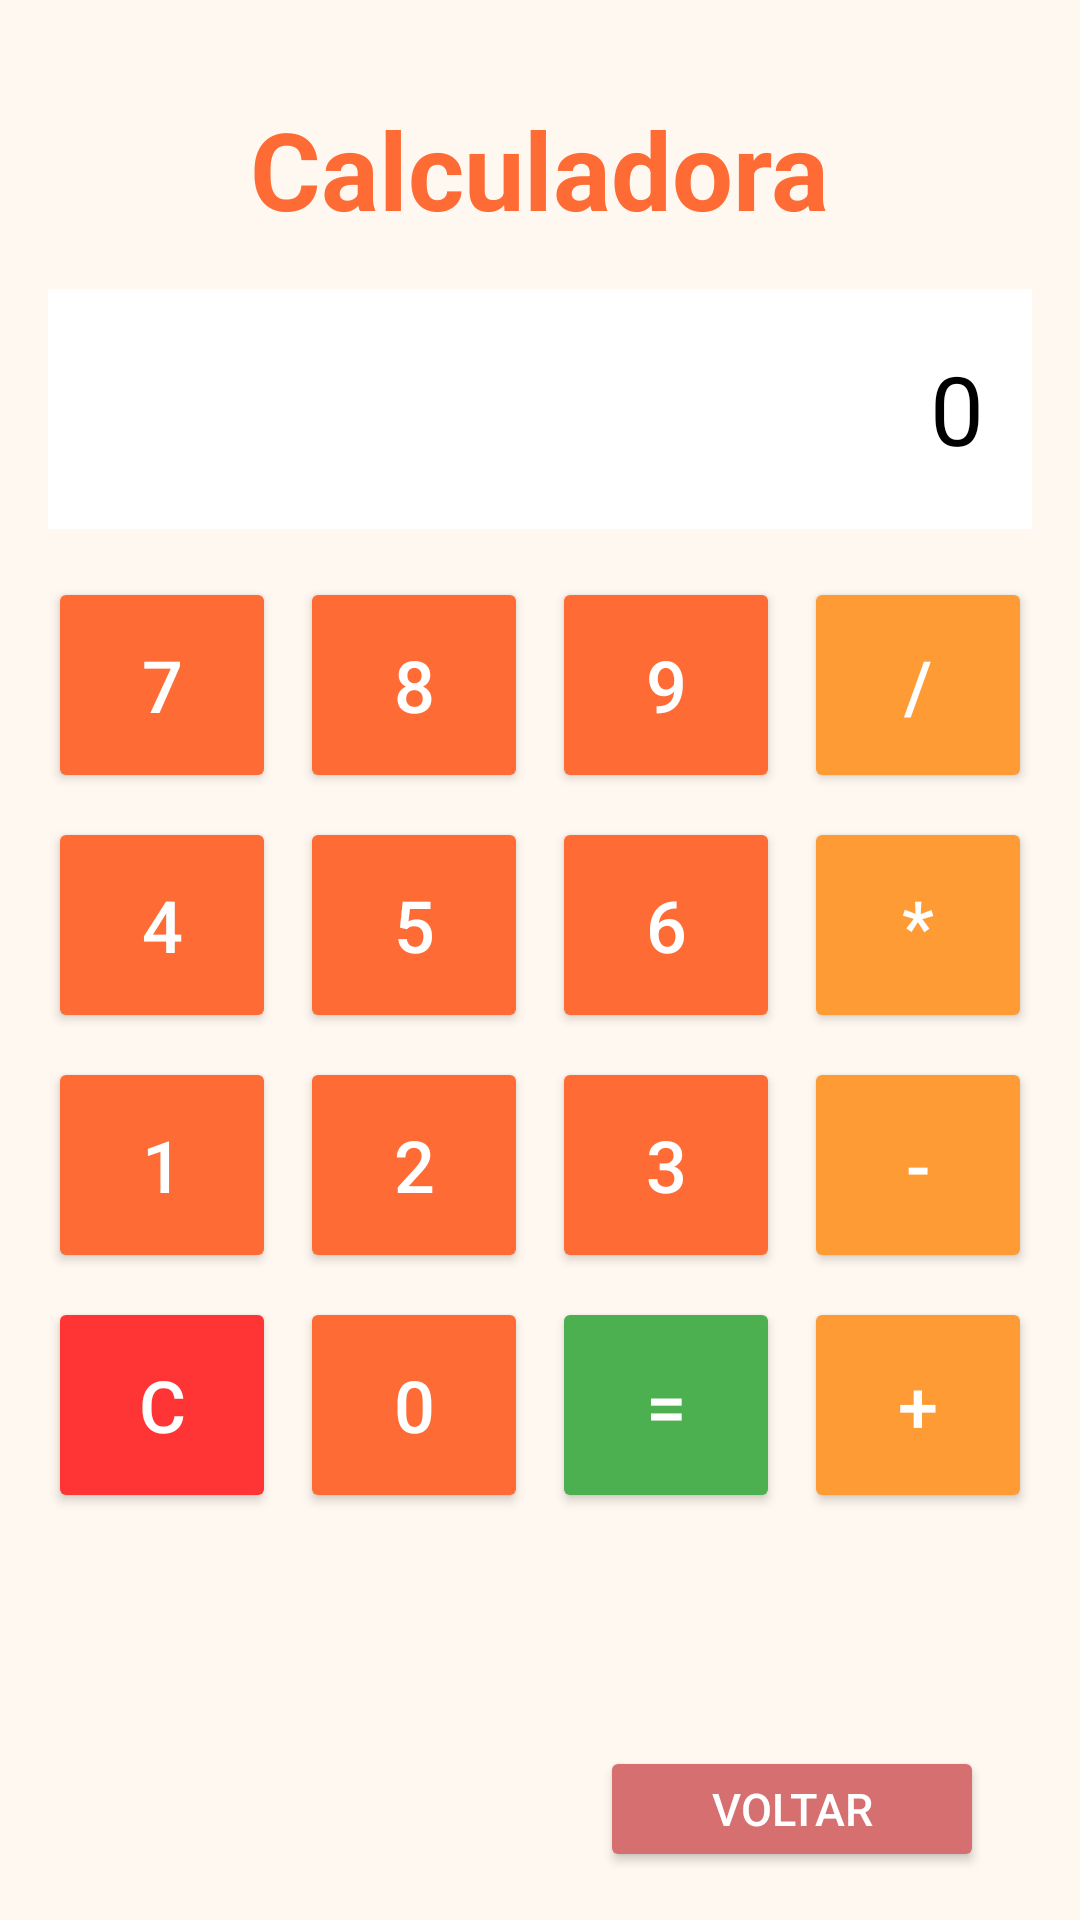

Reconstruct the res/layout file that produces this screen, plus the resources it refers to.
<!-- AndroidManifest.xml: application theme Theme.BlFatSamples -->
<!-- res/layout/calculator_activity.xml -->
<?xml version="1.0" encoding="utf-8"?>
<androidx.constraintlayout.widget.ConstraintLayout xmlns:android="http://schemas.android.com/apk/res/android"
    xmlns:app="http://schemas.android.com/apk/res-auto"
    xmlns:tools="http://schemas.android.com/tools"
    android:id="@+id/calculatorMain"
    android:layout_width="match_parent"
    android:layout_height="match_parent"
    android:background="#FFF8F0"
    tools:context=".CalculatorActivity">

    <Button
        android:id="@+id/goBackButton"
        android:layout_width="128dp"
        android:layout_height="42dp"
        android:layout_marginEnd="32dp"
        android:layout_marginBottom="16dp"
        android:backgroundTint="#D66F6F"
        android:text="Voltar"
        android:textColor="#FFFFFF"
        android:textSize="15sp"
        app:layout_constraintBottom_toBottomOf="parent"
        app:layout_constraintEnd_toEndOf="parent" />

    <TextView
        android:id="@+id/titleText"
        android:layout_width="wrap_content"
        android:layout_height="wrap_content"
        android:layout_marginTop="32dp"
        android:text="Calculadora"
        android:textColor="#FF6B35"
        android:textSize="36sp"
        android:textStyle="bold"
        app:layout_constraintEnd_toEndOf="parent"
        app:layout_constraintStart_toStartOf="parent"
        app:layout_constraintTop_toTopOf="parent" />

    <TextView
        android:id="@+id/display"
        android:layout_width="match_parent"
        android:layout_height="80dp"
        android:layout_margin="16dp"
        android:background="#FFFFFF"
        android:gravity="end|center_vertical"
        android:padding="16dp"
        android:text="0"
        android:textColor="#000000"
        android:textSize="32sp"
        app:layout_constraintTop_toBottomOf="@+id/titleText" />

    <LinearLayout
        android:layout_width="match_parent"
        android:layout_height="wrap_content"
        android:layout_margin="16dp"
        android:orientation="vertical"
        app:layout_constraintTop_toBottomOf="@+id/display">

        
        <LinearLayout
            android:layout_width="match_parent"
            android:layout_height="wrap_content"
            android:layout_marginBottom="8dp"
            android:orientation="horizontal">

            <Button
                android:id="@+id/btn7"
                android:layout_width="0dp"
                android:layout_height="72dp"
                android:layout_marginEnd="8dp"
                android:layout_weight="1"
                android:backgroundTint="#FF6B35"
                android:text="7"
                android:textColor="#FFFFFF"
                android:textSize="24sp" />

            <Button
                android:id="@+id/btn8"
                android:layout_width="0dp"
                android:layout_height="72dp"
                android:layout_marginEnd="8dp"
                android:layout_weight="1"
                android:backgroundTint="#FF6B35"
                android:text="8"
                android:textColor="#FFFFFF"
                android:textSize="24sp" />

            <Button
                android:id="@+id/btn9"
                android:layout_width="0dp"
                android:layout_height="72dp"
                android:layout_marginEnd="8dp"
                android:layout_weight="1"
                android:backgroundTint="#FF6B35"
                android:text="9"
                android:textColor="#FFFFFF"
                android:textSize="24sp" />

            <Button
                android:id="@+id/btnDivide"
                android:layout_width="0dp"
                android:layout_height="72dp"
                android:layout_weight="1"
                android:backgroundTint="#FF9B35"
                android:text="/"
                android:textColor="#FFFFFF"
                android:textSize="24sp" />
        </LinearLayout>

        
        <LinearLayout
            android:layout_width="match_parent"
            android:layout_height="wrap_content"
            android:layout_marginBottom="8dp"
            android:orientation="horizontal">

            <Button
                android:id="@+id/btn4"
                android:layout_width="0dp"
                android:layout_height="72dp"
                android:layout_marginEnd="8dp"
                android:layout_weight="1"
                android:backgroundTint="#FF6B35"
                android:text="4"
                android:textColor="#FFFFFF"
                android:textSize="24sp" />

            <Button
                android:id="@+id/btn5"
                android:layout_width="0dp"
                android:layout_height="72dp"
                android:layout_marginEnd="8dp"
                android:layout_weight="1"
                android:backgroundTint="#FF6B35"
                android:text="5"
                android:textColor="#FFFFFF"
                android:textSize="24sp" />

            <Button
                android:id="@+id/btn6"
                android:layout_width="0dp"
                android:layout_height="72dp"
                android:layout_marginEnd="8dp"
                android:layout_weight="1"
                android:backgroundTint="#FF6B35"
                android:text="6"
                android:textColor="#FFFFFF"
                android:textSize="24sp" />

            <Button
                android:id="@+id/btnMultiply"
                android:layout_width="0dp"
                android:layout_height="72dp"
                android:layout_weight="1"
                android:backgroundTint="#FF9B35"
                android:text="*"
                android:textColor="#FFFFFF"
                android:textSize="24sp" />
        </LinearLayout>

        
        <LinearLayout
            android:layout_width="match_parent"
            android:layout_height="wrap_content"
            android:layout_marginBottom="8dp"
            android:orientation="horizontal">

            <Button
                android:id="@+id/btn1"
                android:layout_width="0dp"
                android:layout_height="72dp"
                android:layout_marginEnd="8dp"
                android:layout_weight="1"
                android:backgroundTint="#FF6B35"
                android:text="1"
                android:textColor="#FFFFFF"
                android:textSize="24sp" />

            <Button
                android:id="@+id/btn2"
                android:layout_width="0dp"
                android:layout_height="72dp"
                android:layout_marginEnd="8dp"
                android:layout_weight="1"
                android:backgroundTint="#FF6B35"
                android:text="2"
                android:textColor="#FFFFFF"
                android:textSize="24sp" />

            <Button
                android:id="@+id/btn3"
                android:layout_width="0dp"
                android:layout_height="72dp"
                android:layout_marginEnd="8dp"
                android:layout_weight="1"
                android:backgroundTint="#FF6B35"
                android:text="3"
                android:textColor="#FFFFFF"
                android:textSize="24sp" />

            <Button
                android:id="@+id/btnSubtract"
                android:layout_width="0dp"
                android:layout_height="72dp"
                android:layout_weight="1"
                android:backgroundTint="#FF9B35"
                android:text="-"
                android:textColor="#FFFFFF"
                android:textSize="24sp" />
        </LinearLayout>

        
        <LinearLayout
            android:layout_width="match_parent"
            android:layout_height="wrap_content"
            android:layout_marginBottom="8dp"
            android:orientation="horizontal">

            <Button
                android:id="@+id/btnClear"
                android:layout_width="0dp"
                android:layout_height="72dp"
                android:layout_marginEnd="8dp"
                android:layout_weight="1"
                android:backgroundTint="#FF3535"
                android:text="C"
                android:textColor="#FFFFFF"
                android:textSize="24sp" />

            <Button
                android:id="@+id/btn0"
                android:layout_width="0dp"
                android:layout_height="72dp"
                android:layout_marginEnd="8dp"
                android:layout_weight="1"
                android:backgroundTint="#FF6B35"
                android:text="0"
                android:textColor="#FFFFFF"
                android:textSize="24sp" />

            <Button
                android:id="@+id/btnEquals"
                android:layout_width="0dp"
                android:layout_height="72dp"
                android:layout_marginEnd="8dp"
                android:layout_weight="1"
                android:backgroundTint="#4CAF50"
                android:text="="
                android:textColor="#FFFFFF"
                android:textSize="24sp" />

            <Button
                android:id="@+id/btnAdd"
                android:layout_width="0dp"
                android:layout_height="72dp"
                android:layout_weight="1"
                android:backgroundTint="#FF9B35"
                android:text="+"
                android:textColor="#FFFFFF"
                android:textSize="24sp" />
        </LinearLayout>
    </LinearLayout>
</androidx.constraintlayout.widget.ConstraintLayout>
<!-- resources referenced by this layout -->
<resources>
  <style name="Theme.BlFatSamples" parent="Base.Theme.BlFatSamples" />
  <style name="Base.Theme.BlFatSamples" parent="Theme.Material3.DayNight.NoActionBar">
          
          
      </style>
</resources>
